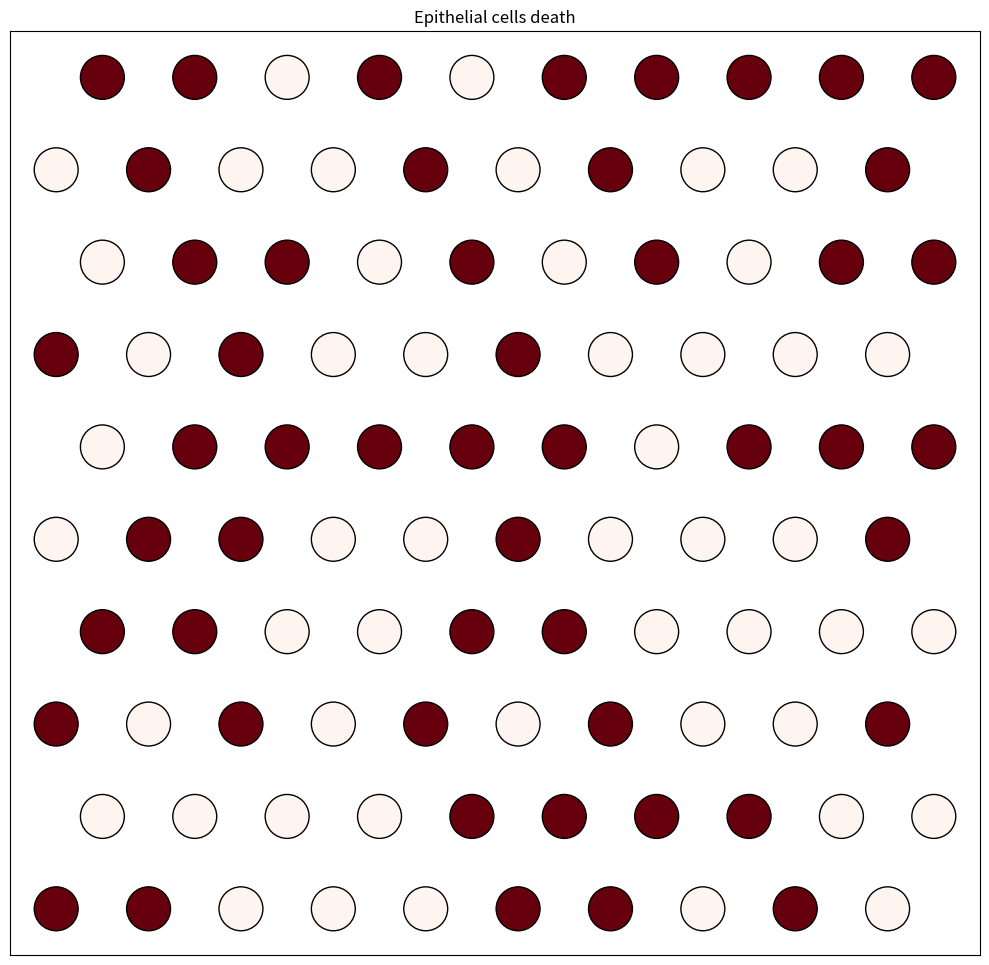

The script that saved this image:
import numpy as np
import matplotlib.pyplot as plt
import matplotlib.animation as animation
import matplotlib.tri as tri


grid_size = 10
moi = 0.1
t_max = 1

#epithelial cells:
#0 -> not infected
# 1-10 -> infected

grid = np.zeros((grid_size, grid_size))

epith_grid = np.random.poisson(moi, size = grid.shape)
epith_grid = np.where(epith_grid > 1, 1, epith_grid)

#epith_is_alive = np.full_like(epith_grid, True, dtype = 'bool') -> tak ma być 

epith_is_alive = np.random.randint(0, 2, size = grid.shape) # -> losowo do testów, 1 - alive, 0 - death

def death_prop(epith, x = 300):
    return (1 + epith) / x


death_propens = death_prop(epith_grid)

#SIMULATION
frames = []
time = 0
steps = 0
max_steps = 300

while steps < max_steps:

    print(time)

    all_propens = death_propens.flatten() #np.concatenate(zdarzenia_A, zdarzenia_B)
    total_propensity = all_propens.sum()

    if total_propensity == 0: break

    event_type = ['epith death' for _ in all_propens]

    #randomly choosing time for an event
    dt = - np.log(np.random.random()) / total_propensity

    #and choosing an event -> we also have to check if the event is possible, otherwise we have to choose another one
    while True:
        event_id = np.random.choice(len(all_propens), p = all_propens / total_propensity)

        if event_type[event_id] == 'epith death':
            
            r, c = divmod(event_id, grid_size)

            if epith_is_alive[r, c]:

                #event execution
                epith_is_alive[r, c] = 0
                time += dt
                steps += 1

                frames.append(epith_is_alive.copy())

                break

                
            if np.sum(epith_is_alive) == 0:
                print('all cells dead!')
                steps = max_steps
                break



#ANIMATION
def play_animation():
    rows, cols = grid_size, grid_size
    x = np.arange(cols)
    y = np.arange(rows)
    X, Y = np.meshgrid(x, y)

    X = X.astype(float)
    X[1::2] += 0.5

    X_pts = X.ravel()
    Y_pts = Y.ravel()

    fig, ax = plt.subplots(figsize=(10, 10))
    point_size = 100000 / (grid_size ** 2)
    scat = ax.scatter(X_pts, Y_pts, c = frames[0].ravel(), s = point_size, cmap = 'Reds', vmin = 0, vmax = 1, edgecolors = 'k')
    #X_pts, Y_pts - constant positions
    #c - initial color, s - circle size

    ax.set_aspect('equal')
    ax.set_xticks([])
    ax.set_yticks([])
    ax.set_xlim(-0.5, grid_size)
    ax.set_ylim(-0.5, grid_size - 0.5)

    ax.set_title('Epithelial cells death')

    def update(frame_idx):
        new_data = frames[frame_idx].ravel()
        scat.set_array(new_data)
        return [scat]

    plt.rcParams['animation.ffmpeg_path'] = r'C:\Program Files\ffmpeg\bin\ffmpeg.exe'

    ani = animation.FuncAnimation(fig, update, frames = len(frames), interval = 200)
    #ani.save(f'cell_deaths_{grid_size}x{grid_size}.mp4', writer = 'ffmpeg', fps = 10, dpi = 100, extra_args=['-preset', 'ultrafast'])

    plt.tight_layout()
    plt.show()

play_animation()
